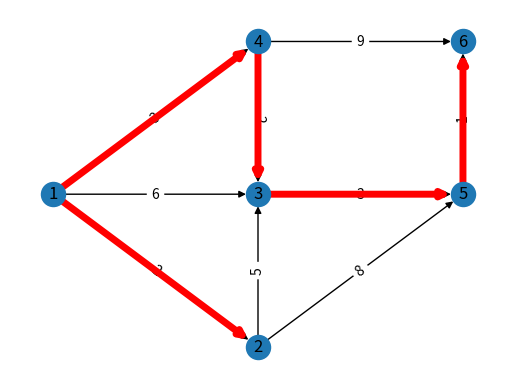

Reproduce this figure in Python.
# -*- coding: utf-8 -*-
"""
Created on Tue May  5 16:11:22 2020

@author: matis
"""

import os.path
import networkx as nx
from sys import argv
import matplotlib.pyplot as plt

G=nx.DiGraph()
#nodos
G.add_node('2', pos=(2,2))
G.add_node('1', pos=(0,4))
G.add_node('5', pos=(4,4))
G.add_node('3', pos=(2,4))
G.add_node('4', pos=(2,6))
G.add_node('6', pos=(4,6))
#edges
G.add_edge('1','2', weight=2)
G.add_edge('2','3', weight=5)
G.add_edge('2','5', weight=8)
G.add_edge('1','4', weight=3)
G.add_edge('4','3', weight=2)
G.add_edge('3','5', weight=3)
G.add_edge('4','6', weight=9)
G.add_edge('5','6', weight=1)
G.add_edge('1','3', weight=6)

weight = nx.get_edge_attributes(G,'weight')
pos = nx.get_node_attributes(G,'pos')

nx.draw_networkx(G,pos)
nx.draw_networkx_edge_labels(G,pos, edge_labels=weight)

#print (nx.dijkstra_path(G, '1', target=None))
#print (nx.average_shortest_path_length(G))
largo, camino = nx.single_source_dijkstra(G, '1', target=None)
print(largo)

MST=set()
for i in G.nodes():
    camino = nx.dijkstra_path(G, '1', i, weight='weight')
    camino_aristas = zip(camino, camino[1:])
    for j in camino_aristas:    
        MST.add(j)
nx.draw_networkx_edges(G,pos,edgelist=MST,edge_color='r',width=5)
plt.axis('off')
plt.show()
